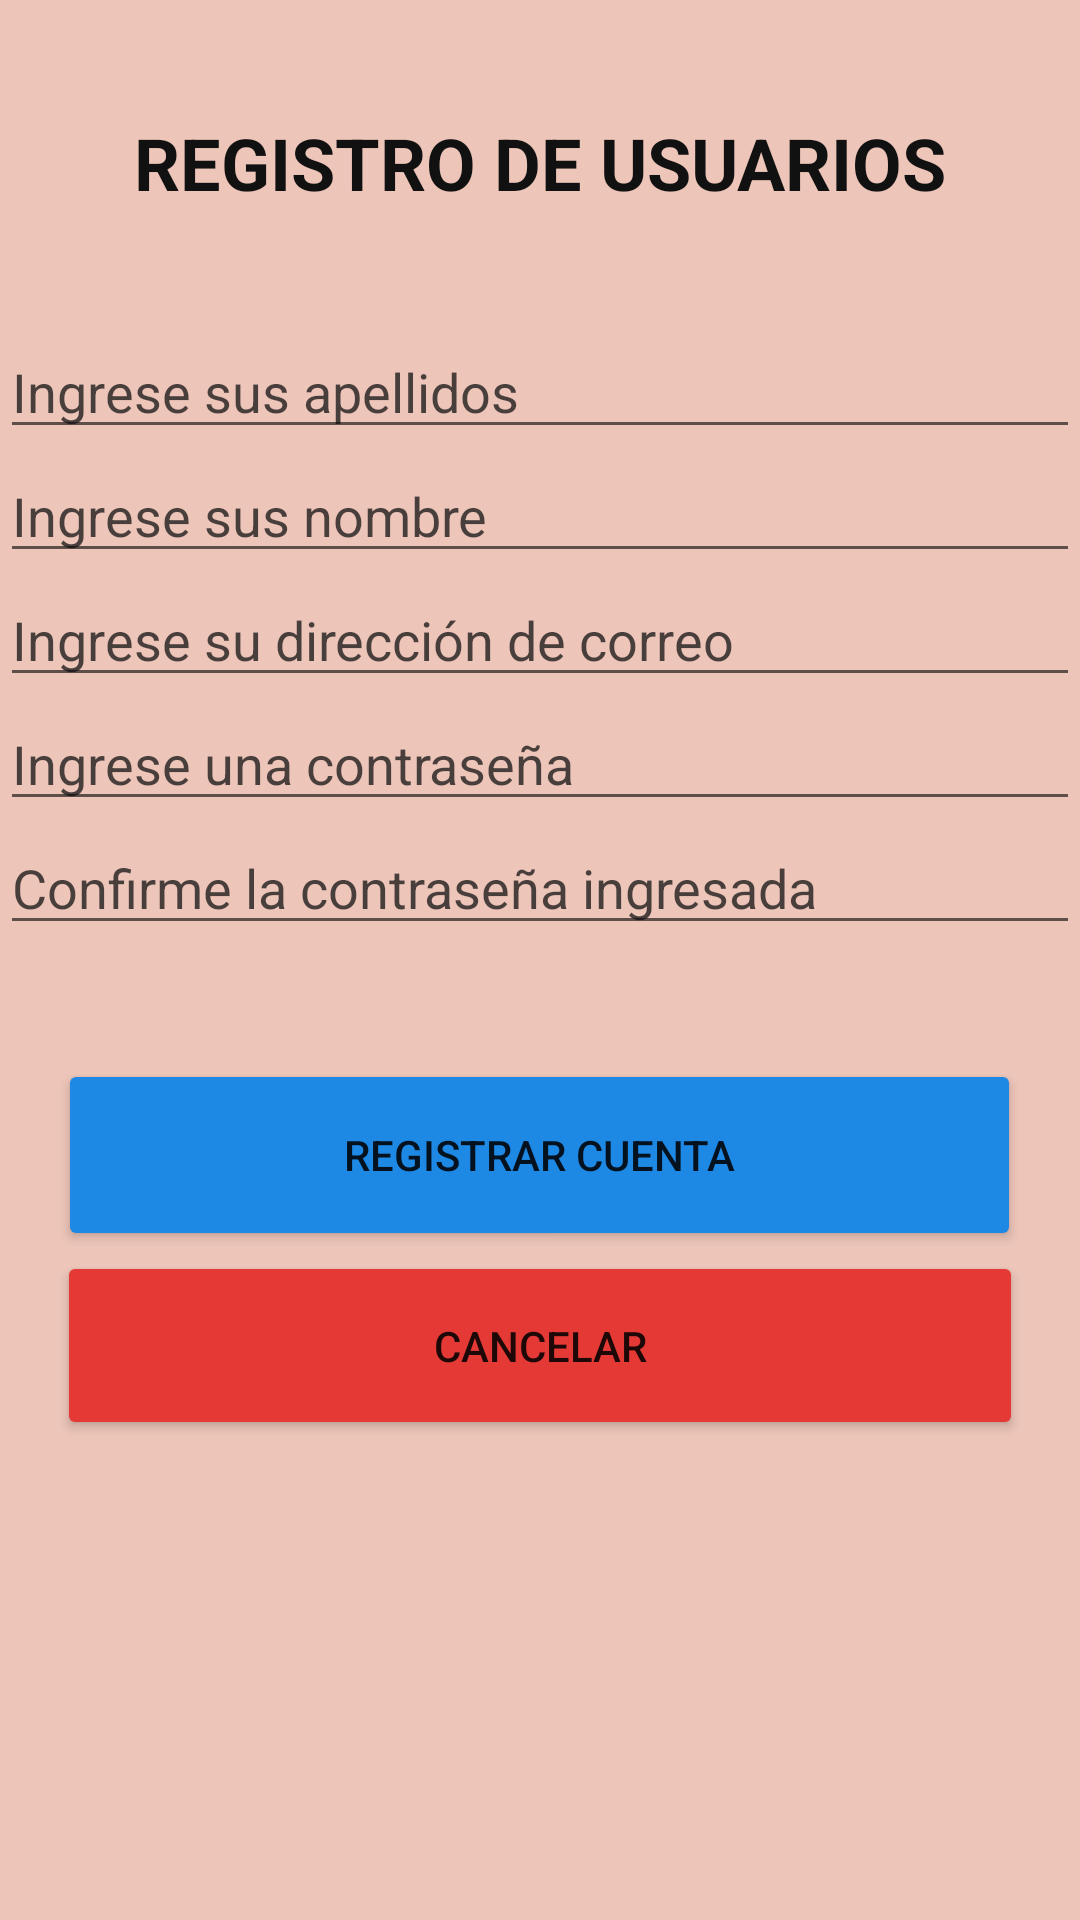

Write the Android layout XML for this screen, with the resource values it uses.
<!-- AndroidManifest.xml: application theme Theme.AppLogeo -->
<!-- res/layout/activity_registro.xml -->
<?xml version="1.0" encoding="utf-8"?>
<androidx.constraintlayout.widget.ConstraintLayout xmlns:android="http://schemas.android.com/apk/res/android"
    xmlns:app="http://schemas.android.com/apk/res-auto"
    xmlns:tools="http://schemas.android.com/tools"
    android:layout_width="match_parent"
    android:layout_height="match_parent"
    tools:context=".RegistroActivity">

    <LinearLayout
        android:layout_width="match_parent"
        android:layout_height="match_parent"
        android:background="#65D16E4F"
        android:orientation="vertical"
        tools:layout_editor_absoluteX="0dp"
        tools:layout_editor_absoluteY="0dp">

        <TextView
            android:id="@+id/textView7"
            android:layout_width="match_parent"
            android:layout_height="38dp" />

        <TextView
            android:id="@+id/textView6"
            android:layout_width="match_parent"
            android:layout_height="wrap_content"
            android:gravity="center_horizontal"
            android:text="REGISTRO DE USUARIOS"
            android:textColor="#121111"
            android:textSize="24sp"
            android:textStyle="bold" />

        <TextView
            android:id="@+id/textView8"
            android:layout_width="match_parent"
            android:layout_height="38dp" />

        <EditText
            android:id="@+id/txtApellidoRegistro"
            android:layout_width="match_parent"
            android:layout_height="wrap_content"
            android:ems="10"
            android:hint="Ingrese sus apellidos"
            android:inputType="textPersonName"
            android:textColor="#131212"
            android:textColorHint="#BC0E0D0D" />

        <EditText
            android:id="@+id/txtNombreRegistro"
            android:layout_width="match_parent"
            android:layout_height="wrap_content"
            android:ems="10"
            android:hint="Ingrese sus nombre"
            android:inputType="textPersonName"
            android:textColor="#131212"
            android:textColorHint="#BC0E0D0D" />

        <EditText
            android:id="@+id/txtEmailRegistro"
            android:layout_width="match_parent"
            android:layout_height="wrap_content"
            android:ems="10"
            android:hint="Ingrese su dirección de correo"
            android:inputType="textEmailAddress"
            android:textColor="#131212"
            android:textColorHint="#BC0E0D0D" />

        <EditText
            android:id="@+id/txtPasswordRegistro"
            android:layout_width="match_parent"
            android:layout_height="wrap_content"
            android:ems="10"
            android:hint="Ingrese una contraseña"
            android:inputType="textPassword"
            android:textColor="#131212"
            android:textColorHint="#BC0E0D0D" />

        <EditText
            android:id="@+id/txtPasswordConfirmada"
            android:layout_width="match_parent"
            android:layout_height="wrap_content"
            android:ems="10"
            android:hint="Confirme la contraseña ingresada"
            android:inputType="textPassword"
            android:textColor="#131212"
            android:textColorHint="#BC0E0D0D" />

        <TextView
            android:id="@+id/textView9"
            android:layout_width="match_parent"
            android:layout_height="38dp" />

        <Button
            android:id="@+id/button4"
            android:layout_width="321dp"
            android:layout_height="64dp"
            android:layout_gravity="center"
            android:onClick="registrarUsuario"
            android:text="Registrar Cuenta"
            app:backgroundTint="#1E88E5" />

        <Button
            android:id="@+id/button5"
            android:layout_width="322dp"
            android:layout_height="63dp"
            android:layout_gravity="center"
            android:onClick="cerrarPantallaRegistro"
            android:text="Cancelar"
            app:backgroundTint="#E53935" />
    </LinearLayout>

</androidx.constraintlayout.widget.ConstraintLayout>
<!-- resources referenced by this layout -->
<resources>
  <style name="Theme.AppLogeo" parent="Theme.MaterialComponents.DayNight.DarkActionBar">
          
          <item name="colorPrimary">@color/purple_500</item>
          <item name="colorPrimaryVariant">@color/purple_700</item>
          <item name="colorOnPrimary">@color/white</item>
          
          <item name="colorSecondary">@color/teal_200</item>
          <item name="colorSecondaryVariant">@color/teal_700</item>
          <item name="colorOnSecondary">@color/black</item>
          
          <item name="android:statusBarColor" tools:targetApi="l">?attr/colorPrimaryVariant</item>
          
      </style>
  <!-- not gathered from this repository: default colours our renderer supplied (Android Studio template values) -->
  <color name="purple_500">#FF6200EE</color>
  <color name="purple_700">#FF3700B3</color>
  <color name="teal_200">#FF03DAC5</color>
  <color name="teal_700">#FF018786</color>
  <color name="black">#FF000000</color>
  <color name="white">#FFFFFFFF</color>
</resources>
